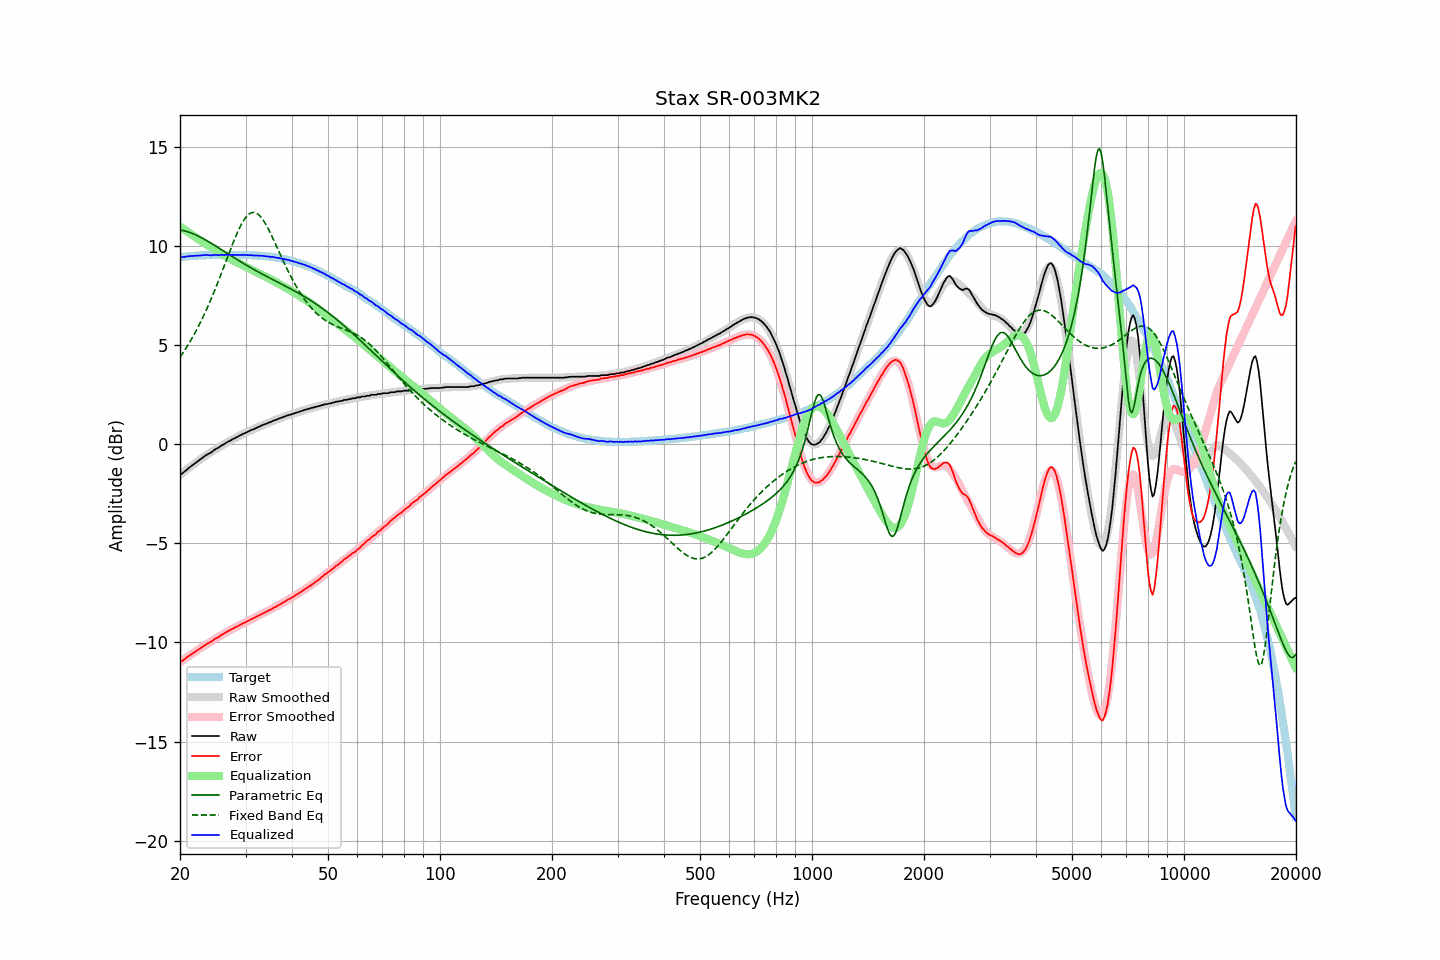

The data file committed next to this chart (first rows):
frequency, raw, error, smoothed, error_smoothed, equalization, parametric_eq, fixed_band_eq, equalized_raw, equalized_smoothed, target
20.00, -1.51, -10.96, -1.54, -10.99, 10.99, 10.82, 4.40, 9.48, 9.45, 9.45
20.20, -1.49, -10.95, -1.48, -10.93, 10.93, 10.80, 4.52, 9.45, 9.46, 9.46
20.40, -1.43, -10.90, -1.41, -10.88, 10.88, 10.79, 4.64, 9.45, 9.47, 9.47
20.61, -1.36, -10.84, -1.35, -10.82, 10.82, 10.77, 4.76, 9.46, 9.48, 9.48
20.81, -1.29, -10.77, -1.28, -10.77, 10.77, 10.75, 4.89, 9.48, 9.48, 9.48
21.02, -1.22, -10.71, -1.22, -10.71, 10.71, 10.72, 5.02, 9.49, 9.49, 9.49
21.23, -1.16, -10.66, -1.16, -10.65, 10.65, 10.70, 5.15, 9.50, 9.50, 9.50
21.44, -1.10, -10.61, -1.10, -10.60, 10.60, 10.67, 5.29, 9.50, 9.50, 9.51
21.66, -1.04, -10.55, -1.03, -10.55, 10.55, 10.63, 5.43, 9.51, 9.51, 9.51
21.87, -0.98, -10.50, -0.97, -10.49, 10.49, 10.60, 5.58, 9.51, 9.52, 9.52
22.09, -0.92, -10.44, -0.91, -10.44, 10.44, 10.56, 5.73, 9.52, 9.52, 9.52
22.31, -0.86, -10.39, -0.86, -10.38, 10.38, 10.53, 5.88, 9.53, 9.53, 9.53
22.54, -0.80, -10.33, -0.79, -10.33, 10.33, 10.49, 6.04, 9.53, 9.53, 9.53
22.76, -0.74, -10.28, -0.74, -10.27, 10.27, 10.44, 6.20, 9.54, 9.54, 9.54
22.99, -0.68, -10.22, -0.68, -10.22, 10.22, 10.40, 6.37, 9.54, 9.54, 9.54
23.22, -0.62, -10.16, -0.63, -10.17, 10.17, 10.36, 6.54, 9.55, 9.54, 9.54
23.45, -0.56, -10.11, -0.57, -10.12, 10.12, 10.31, 6.72, 9.56, 9.55, 9.55
23.69, -0.51, -10.06, -0.52, -10.06, 10.06, 10.27, 6.90, 9.56, 9.55, 9.55
23.92, -0.47, -10.02, -0.46, -10.01, 10.01, 10.22, 7.08, 9.55, 9.55, 9.55
24.16, -0.43, -9.98, -0.41, -9.96, 9.96, 10.17, 7.27, 9.54, 9.55, 9.55
24.40, -0.37, -9.93, -0.36, -9.91, 9.91, 10.12, 7.46, 9.55, 9.56, 9.56
24.65, -0.31, -9.87, -0.31, -9.86, 9.86, 10.07, 7.66, 9.56, 9.56, 9.56
24.89, -0.25, -9.81, -0.26, -9.81, 9.81, 10.02, 7.86, 9.57, 9.56, 9.56
25.14, -0.21, -9.77, -0.20, -9.76, 9.76, 9.97, 8.06, 9.56, 9.56, 9.56
25.39, -0.17, -9.73, -0.16, -9.71, 9.71, 9.92, 8.26, 9.55, 9.56, 9.56
25.65, -0.11, -9.67, -0.11, -9.67, 9.67, 9.87, 8.47, 9.56, 9.56, 9.56
25.91, -0.05, -9.61, -0.06, -9.62, 9.62, 9.82, 8.68, 9.57, 9.56, 9.56
26.16, -0.02, -9.58, -0.01, -9.57, 9.57, 9.76, 8.90, 9.55, 9.56, 9.56
26.43, 0.04, -9.52, 0.04, -9.52, 9.52, 9.71, 9.11, 9.56, 9.56, 9.56
26.69, 0.09, -9.47, 0.09, -9.47, 9.47, 9.66, 9.33, 9.57, 9.56, 9.56
26.96, 0.14, -9.42, 0.13, -9.43, 9.43, 9.61, 9.54, 9.57, 9.56, 9.56
27.23, 0.17, -9.39, 0.18, -9.38, 9.38, 9.56, 9.75, 9.55, 9.56, 9.56
27.50, 0.22, -9.34, 0.22, -9.34, 9.34, 9.51, 9.96, 9.56, 9.56, 9.56
27.77, 0.27, -9.29, 0.27, -9.29, 9.29, 9.45, 10.17, 9.57, 9.56, 9.56
28.05, 0.30, -9.26, 0.31, -9.25, 9.25, 9.40, 10.37, 9.55, 9.56, 9.56
28.33, 0.35, -9.21, 0.35, -9.21, 9.21, 9.35, 10.56, 9.56, 9.56, 9.56
28.62, 0.38, -9.18, 0.39, -9.17, 9.17, 9.30, 10.74, 9.55, 9.56, 9.56
28.90, 0.44, -9.12, 0.43, -9.12, 9.12, 9.25, 10.92, 9.57, 9.56, 9.56
29.19, 0.47, -9.09, 0.48, -9.08, 9.08, 9.20, 11.08, 9.56, 9.56, 9.56
29.48, 0.52, -9.04, 0.51, -9.04, 9.04, 9.15, 11.22, 9.57, 9.56, 9.56
29.78, 0.55, -9.01, 0.55, -9.00, 9.00, 9.11, 11.35, 9.56, 9.56, 9.56
30.08, 0.59, -8.97, 0.59, -8.96, 8.96, 9.06, 11.46, 9.55, 9.55, 9.56
30.38, 0.63, -8.92, 0.63, -8.92, 8.92, 9.01, 11.55, 9.55, 9.55, 9.55
30.68, 0.66, -8.89, 0.67, -8.88, 8.88, 8.96, 11.63, 9.54, 9.55, 9.55
30.99, 0.71, -8.84, 0.71, -8.84, 8.84, 8.92, 11.67, 9.55, 9.55, 9.55
31.30, 0.74, -8.80, 0.74, -8.80, 8.80, 8.87, 11.70, 9.54, 9.54, 9.54
31.61, 0.77, -8.77, 0.78, -8.76, 8.76, 8.82, 11.70, 9.53, 9.54, 9.54
31.93, 0.81, -8.72, 0.82, -8.72, 8.72, 8.78, 11.68, 9.53, 9.53, 9.53
32.24, 0.85, -8.68, 0.85, -8.68, 8.68, 8.73, 11.64, 9.53, 9.53, 9.53
32.57, 0.88, -8.64, 0.89, -8.64, 8.64, 8.69, 11.58, 9.52, 9.52, 9.52
32.89, 0.92, -8.60, 0.92, -8.60, 8.60, 8.65, 11.50, 9.52, 9.52, 9.52
33.22, 0.96, -8.55, 0.96, -8.56, 8.56, 8.60, 11.40, 9.52, 9.51, 9.51
33.55, 0.99, -8.52, 0.99, -8.52, 8.52, 8.56, 11.28, 9.51, 9.51, 9.51
33.89, 1.02, -8.48, 1.02, -8.47, 8.47, 8.52, 11.15, 9.50, 9.50, 9.50
34.23, 1.05, -8.44, 1.06, -8.43, 8.43, 8.47, 11.01, 9.49, 9.49, 9.49
34.57, 1.09, -8.39, 1.09, -8.39, 8.39, 8.43, 10.86, 9.48, 9.48, 9.48
34.92, 1.11, -8.36, 1.12, -8.35, 8.35, 8.39, 10.70, 9.46, 9.47, 9.47
35.27, 1.15, -8.32, 1.16, -8.31, 8.31, 8.35, 10.53, 9.46, 9.46, 9.47
35.62, 1.19, -8.26, 1.19, -8.26, 8.26, 8.30, 10.36, 9.46, 9.45, 9.45
35.97, 1.22, -8.22, 1.22, -8.22, 8.22, 8.26, 10.19, 9.44, 9.44, 9.44
... 635 more rows
